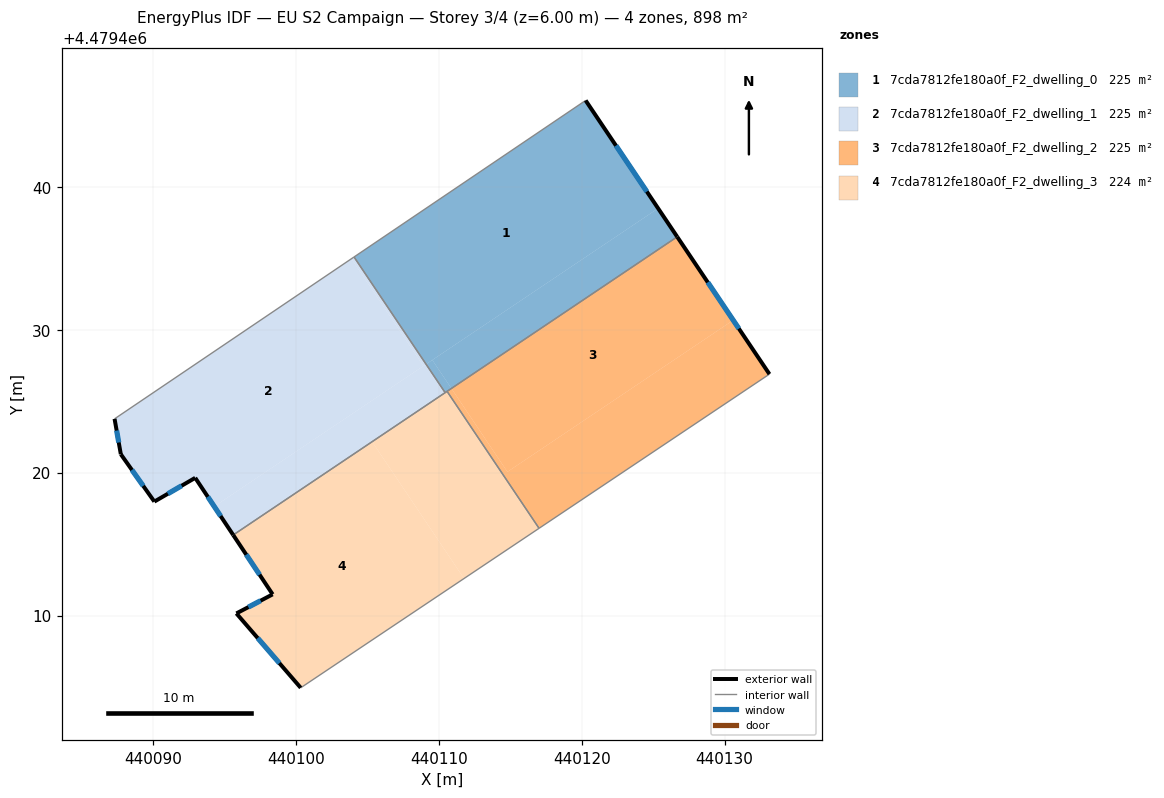
=== STOREY PLAN SPEC (per zone: floor XY polygon, exterior-wall plan segments, windows/doors) ===
zone 1: 7cda7812fe180a0f_F2_dwelling_0  (224.5 m²)
  floor: (440120.27, 4479446.07) (440125.34, 4479438.51) (440109.10, 4479427.60) (440104.05, 4479435.11)
  floor: (440125.34, 4479438.51) (440126.68, 4479436.52) (440110.87, 4479425.91) (440109.54, 4479427.90)
  floor: (440109.54, 4479427.90) (440110.87, 4479425.91) (440110.43, 4479425.61) (440109.10, 4479427.60)
  exterior wall: (440126.68, 4479436.52) – (440120.27, 4479446.07)  [11.5 m]
    window: (440124.56, 4479439.69) – (440122.40, 4479442.91)  [3.9 m²]
  interior walls: 4
zone 2: 7cda7812fe180a0f_F2_dwelling_1  (224.5 m²)
  floor: (440103.87, 4479434.98) (440108.91, 4479427.48) (440094.27, 4479417.64) (440092.93, 4479419.65) (440090.07, 4479417.98) (440087.73, 4479421.30) (440087.29, 4479423.78)
  floor: (440104.05, 4479435.11) (440109.10, 4479427.60) (440108.91, 4479427.48) (440103.87, 4479434.98)
  floor: (440109.10, 4479427.60) (440110.43, 4479425.61) (440095.59, 4479415.64) (440092.93, 4479419.65) (440094.27, 4479417.64)
  exterior wall: (440092.93, 4479419.65) – (440095.59, 4479415.64)  [4.8 m]
    window: (440093.82, 4479418.32) – (440094.71, 4479416.97)  [1.6 m²]
  exterior wall: (440090.07, 4479417.98) – (440092.93, 4479419.65)  [3.3 m]
    window: (440091.02, 4479418.53) – (440091.99, 4479419.09)  [1.1 m²]
  exterior wall: (440087.73, 4479421.30) – (440090.07, 4479417.98)  [4.1 m]
    window: (440088.50, 4479420.20) – (440089.30, 4479419.08)  [1.4 m²]
  exterior wall: (440087.29, 4479423.78) – (440087.73, 4479421.30)  [2.5 m]
    window: (440087.43, 4479422.96) – (440087.58, 4479422.12)  [0.9 m²]
  interior walls: 3
zone 3: 7cda7812fe180a0f_F2_dwelling_2  (224.5 m²)
  floor: (440126.68, 4479436.52) (440130.60, 4479430.68) (440114.79, 4479420.07) (440110.87, 4479425.91)
  floor: (440130.60, 4479430.68) (440133.14, 4479426.91) (440117.01, 4479416.11) (440110.57, 4479425.70) (440110.87, 4479425.91) (440114.79, 4479420.07)
  exterior wall: (440133.14, 4479426.91) – (440126.68, 4479436.52)  [11.6 m]
    window: (440131.00, 4479430.09) – (440128.82, 4479433.34)  [3.9 m²]
  interior walls: 3
zone 4: 7cda7812fe180a0f_F2_dwelling_3  (224.5 m²)
  floor: (440110.57, 4479425.70) (440117.01, 4479416.11) (440111.76, 4479412.60) (440105.32, 4479422.18)
  floor: (440105.32, 4479422.18) (440111.76, 4479412.60) (440100.32, 4479404.95) (440095.82, 4479410.15) (440098.36, 4479411.49) (440095.59, 4479415.64)
  exterior wall: (440095.82, 4479410.15) – (440100.32, 4479404.95)  [6.9 m]
    window: (440097.31, 4479408.43) – (440098.83, 4479406.67)  [2.3 m²]
  exterior wall: (440098.36, 4479411.49) – (440095.82, 4479410.15)  [2.9 m]
    window: (440097.51, 4479411.05) – (440096.66, 4479410.60)  [1.0 m²]
  exterior wall: (440095.59, 4479415.64) – (440098.36, 4479411.49)  [5.0 m]
    window: (440096.51, 4479414.27) – (440097.44, 4479412.87)  [1.7 m²]
  interior walls: 4

=== DERIVED (storey summary) ===
Building: EU S2 Campaign
Storey: 3 of 4  (floor level z = 6.00 m)
Storey gross floor area: 898.0 m²
Zones on this storey: 4
  - 7cda7812fe180a0f_F2_dwelling_0: floor 224.5 m²; exterior wall 11.5 m (34.5 m²); 1 window(s) 3.9 m²; WWR 11.4%
  - 7cda7812fe180a0f_F2_dwelling_1: floor 224.5 m²; exterior wall 14.7 m (44.1 m²); 4 window(s) 5.0 m²; WWR 11.4%
  - 7cda7812fe180a0f_F2_dwelling_2: floor 224.5 m²; exterior wall 11.6 m (34.7 m²); 1 window(s) 3.9 m²; WWR 11.4%
  - 7cda7812fe180a0f_F2_dwelling_3: floor 224.5 m²; exterior wall 14.7 m (44.2 m²); 3 window(s) 5.0 m²; WWR 11.4%
Zone adjacency (shared interzone walls):
  - 7cda7812fe180a0f_F2_dwelling_0 ↔ 7cda7812fe180a0f_F2_dwelling_1
  - 7cda7812fe180a0f_F2_dwelling_0 ↔ 7cda7812fe180a0f_F2_dwelling_2
  - 7cda7812fe180a0f_F2_dwelling_0 ↔ 7cda7812fe180a0f_F2_dwelling_3
  - 7cda7812fe180a0f_F2_dwelling_1 ↔ 7cda7812fe180a0f_F2_dwelling_3
  - 7cda7812fe180a0f_F2_dwelling_2 ↔ 7cda7812fe180a0f_F2_dwelling_3